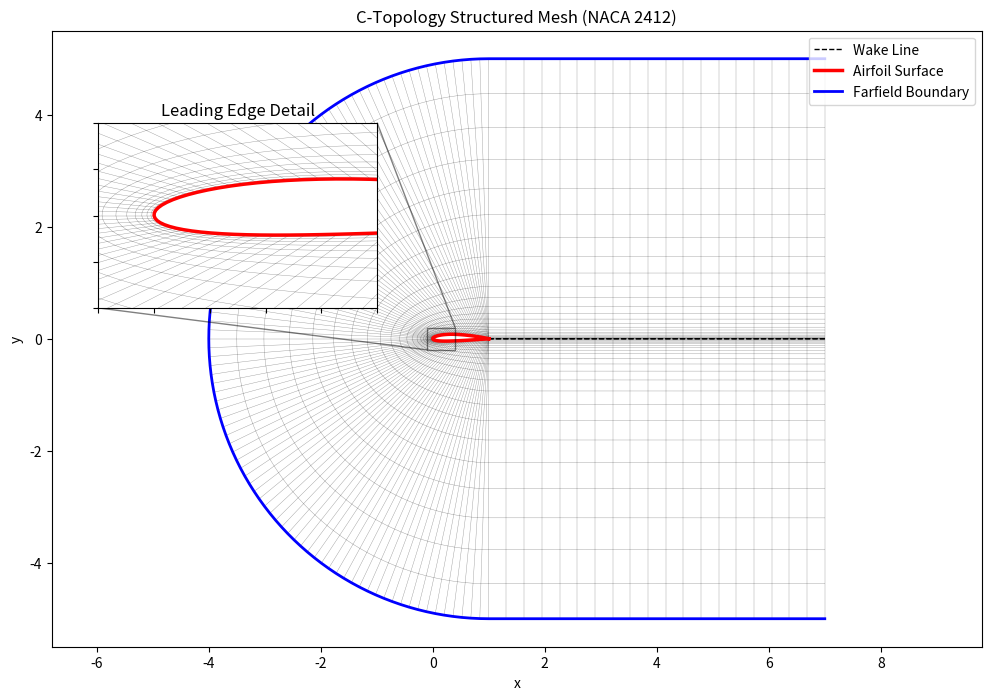

The script that saved this image:
import numpy as np
import matplotlib.pyplot as plt

# --- [Keep the AirfoilGenerator and tanh_distribution classes/functions exactly as before] ---
# (Re-pasting them here for a complete runnable script)

def tanh_distribution(n, delta_start, delta_end):
    x = np.linspace(0, 1, n)
    b = 3.0 # Increased clustering for better visualization
    return 1.0 + np.tanh(b * (x - 1.0)) / np.tanh(b)

class AirfoilGenerator:
    @staticmethod
    def naca4(number, n_points):
        m = int(number[0]) / 100.0
        p = int(number[1]) / 10.0
        t = int(number[2:]) / 100.0
        beta = np.linspace(0, np.pi, n_points)
        x = (1 - np.cos(beta)) / 2.0
        yt = 5 * t * (0.2969 * np.sqrt(x) - 0.1260 * x - 0.3516 * x**2 + 0.2843 * x**3 - 0.1015 * x**4)
        yc = np.zeros_like(x)
        dyc_dx = np.zeros_like(x)
        for i in range(len(x)):
            if x[i] < p:
                yc[i] = (m / p**2) * (2 * p * x[i] - x[i]**2)
                dyc_dx[i] = (2 * m / p**2) * (p - x[i])
            else:
                yc[i] = (m / (1 - p)**2) * ((1 - 2 * p) + 2 * p * x[i] - x[i]**2)
                dyc_dx[i] = (2 * m / (1 - p)**2) * (p - x[i])
        theta = np.arctan(dyc_dx)
        xu = x - yt * np.sin(theta)
        yu = yc + yt * np.cos(theta)
        xl = x + yt * np.sin(theta)
        yl = yc - yt * np.cos(theta)
        return xu, yu, xl, yl

class CMeshGenerator:
    def __init__(self, airfoil_coords, domain_radius, wake_length, ni, nj):
        self.xu, self.yu, self.xl, self.yl = airfoil_coords
        self.radius = domain_radius
        self.wake_len = wake_length
        self.ni = ni
        self.nj = nj
        self.n_wake = 20 # Store this so we can access it for plotting

    def generate(self):
        # 1. Inner Boundary
        wake_x_lower = np.linspace(1.0 + self.wake_len, 1.0, self.n_wake)
        wake_y_lower = np.zeros_like(wake_x_lower)
        wake_x_upper = np.linspace(1.0, 1.0 + self.wake_len, self.n_wake)
        wake_y_upper = np.zeros_like(wake_x_upper)

        inner_x = np.concatenate([
            wake_x_lower[:-1],
            self.xl[::-1][:-1],
            self.xu,
            wake_x_upper[1:]
        ])
        inner_y = np.concatenate([
            wake_y_lower[:-1],
            self.yl[::-1][:-1],
            self.yu,
            wake_y_upper[1:]
        ])

        n_points = len(inner_x)

        # 2. Outer Boundary
        outer_x = np.zeros(n_points)
        outer_y = np.zeros(n_points)
        
        idx_wake_end_lower = self.n_wake - 1
        idx_wake_start_upper = n_points - self.n_wake

        for i in range(n_points):
            if i < idx_wake_end_lower:
                # Lower Wake (Straight)
                t_local = i / idx_wake_end_lower
                outer_x[i] = (1.0 + self.wake_len) * (1 - t_local) + (1.0) * t_local
                outer_y[i] = -self.radius
            elif i > idx_wake_start_upper:
                # Upper Wake (Straight)
                t_local = (i - idx_wake_start_upper) / (n_points - 1 - idx_wake_start_upper)
                outer_x[i] = (1.0) * (1 - t_local) + (1.0 + self.wake_len) * t_local
                outer_y[i] = self.radius
            else:
                # C-Arc
                t_arc = (i - idx_wake_end_lower) / (idx_wake_start_upper - idx_wake_end_lower)
                # Map 0..1 to 270 deg down to 90 deg
                rad_angle = (3 * np.pi / 2) - t_arc * np.pi 
                outer_x[i] = 1.0 + self.radius * np.cos(rad_angle)
                outer_y[i] = self.radius * np.sin(rad_angle)

        # 3. TFI Generation
        X = np.zeros((self.nj, n_points))
        Y = np.zeros((self.nj, n_points))
        dist = tanh_distribution(self.nj, 0, 1)

        for i in range(n_points):
            for j in range(self.nj):
                s = dist[j]
                X[j, i] = inner_x[i] + s * (outer_x[i] - inner_x[i])
                Y[j, i] = inner_y[i] + s * (outer_y[i] - inner_y[i])

        return X, Y

# --- Execution and Visualization ---
def main():
    print("Generating NACA 2412 Geometry...")
    xu, yu, xl, yl = AirfoilGenerator.naca4("2412", n_points=50)

    print("Generating C-Mesh...")
    # Define dimensions
    radius = 5.0
    wake_len = 6.0
    
    mesher = CMeshGenerator(
        airfoil_coords=(xu, yu, xl, yl),
        domain_radius=radius,
        wake_length=wake_len,
        ni=0,
        nj=25
    )

    X, Y = mesher.generate()

    print("Plotting...")
    plt.figure(figsize=(12, 8))
    
    # 1. Plot the Grid Lines
    nj, ni = X.shape
    for j in range(nj):
        plt.plot(X[j, :], Y[j, :], 'k-', linewidth=0.3, alpha=0.4)
    for i in range(ni):
        plt.plot(X[:, i], Y[:, i], 'k-', linewidth=0.3, alpha=0.4)

    # 2. Plot Boundaries clearly
    
    # Calculate indices for the airfoil part vs wake part
    n_wake = mesher.n_wake
    idx_start_airfoil = n_wake - 1
    idx_end_airfoil = ni - n_wake
    
    # Plot Wake Line (Centerline downstream)
    # Lower part of wake line
    plt.plot(X[0, :idx_start_airfoil+1], Y[0, :idx_start_airfoil+1], 'k--', linewidth=1.0, label='Wake Line')
    # Upper part of wake line
    plt.plot(X[0, idx_end_airfoil:], Y[0, idx_end_airfoil:], 'k--', linewidth=1.0)

    # Plot Airfoil Surface (Only the middle section of j=0)
    plt.plot(X[0, idx_start_airfoil:idx_end_airfoil+1], 
             Y[0, idx_start_airfoil:idx_end_airfoil+1], 
             'r-', linewidth=2.5, label='Airfoil Surface')
    
    # Plot Farfield (Blue Line) - The last j index
    plt.plot(X[-1, :], Y[-1, :], 'b-', linewidth=2.0, label='Farfield Boundary')

    plt.title(f"C-Topology Structured Mesh (NACA 2412)")
    plt.xlabel("x")
    plt.ylabel("y")
    plt.axis('equal') # This ensures circles look like circles
    plt.legend(loc='upper right')
    
    # Optional: Add a zoomed-in inset to show the nose detail
    # (Advanced touch for portfolio)
    ax = plt.gca()
    axins = ax.inset_axes([0.05, 0.55, 0.3, 0.3])
    for j in range(nj):
        axins.plot(X[j, :], Y[j, :], 'k-', linewidth=0.3, alpha=0.4)
    for i in range(ni):
        axins.plot(X[:, i], Y[:, i], 'k-', linewidth=0.3, alpha=0.4)
    axins.plot(X[0, idx_start_airfoil:idx_end_airfoil+1], 
               Y[0, idx_start_airfoil:idx_end_airfoil+1], 'r-', linewidth=2.5)
    axins.set_xlim(-0.1, 0.4)
    axins.set_ylim(-0.2, 0.2)
    axins.set_xticklabels([])
    axins.set_yticklabels([])
    axins.set_title("Leading Edge Detail")
    ax.indicate_inset_zoom(axins, edgecolor="black")

    plt.show()

if __name__ == "__main__":
    main()